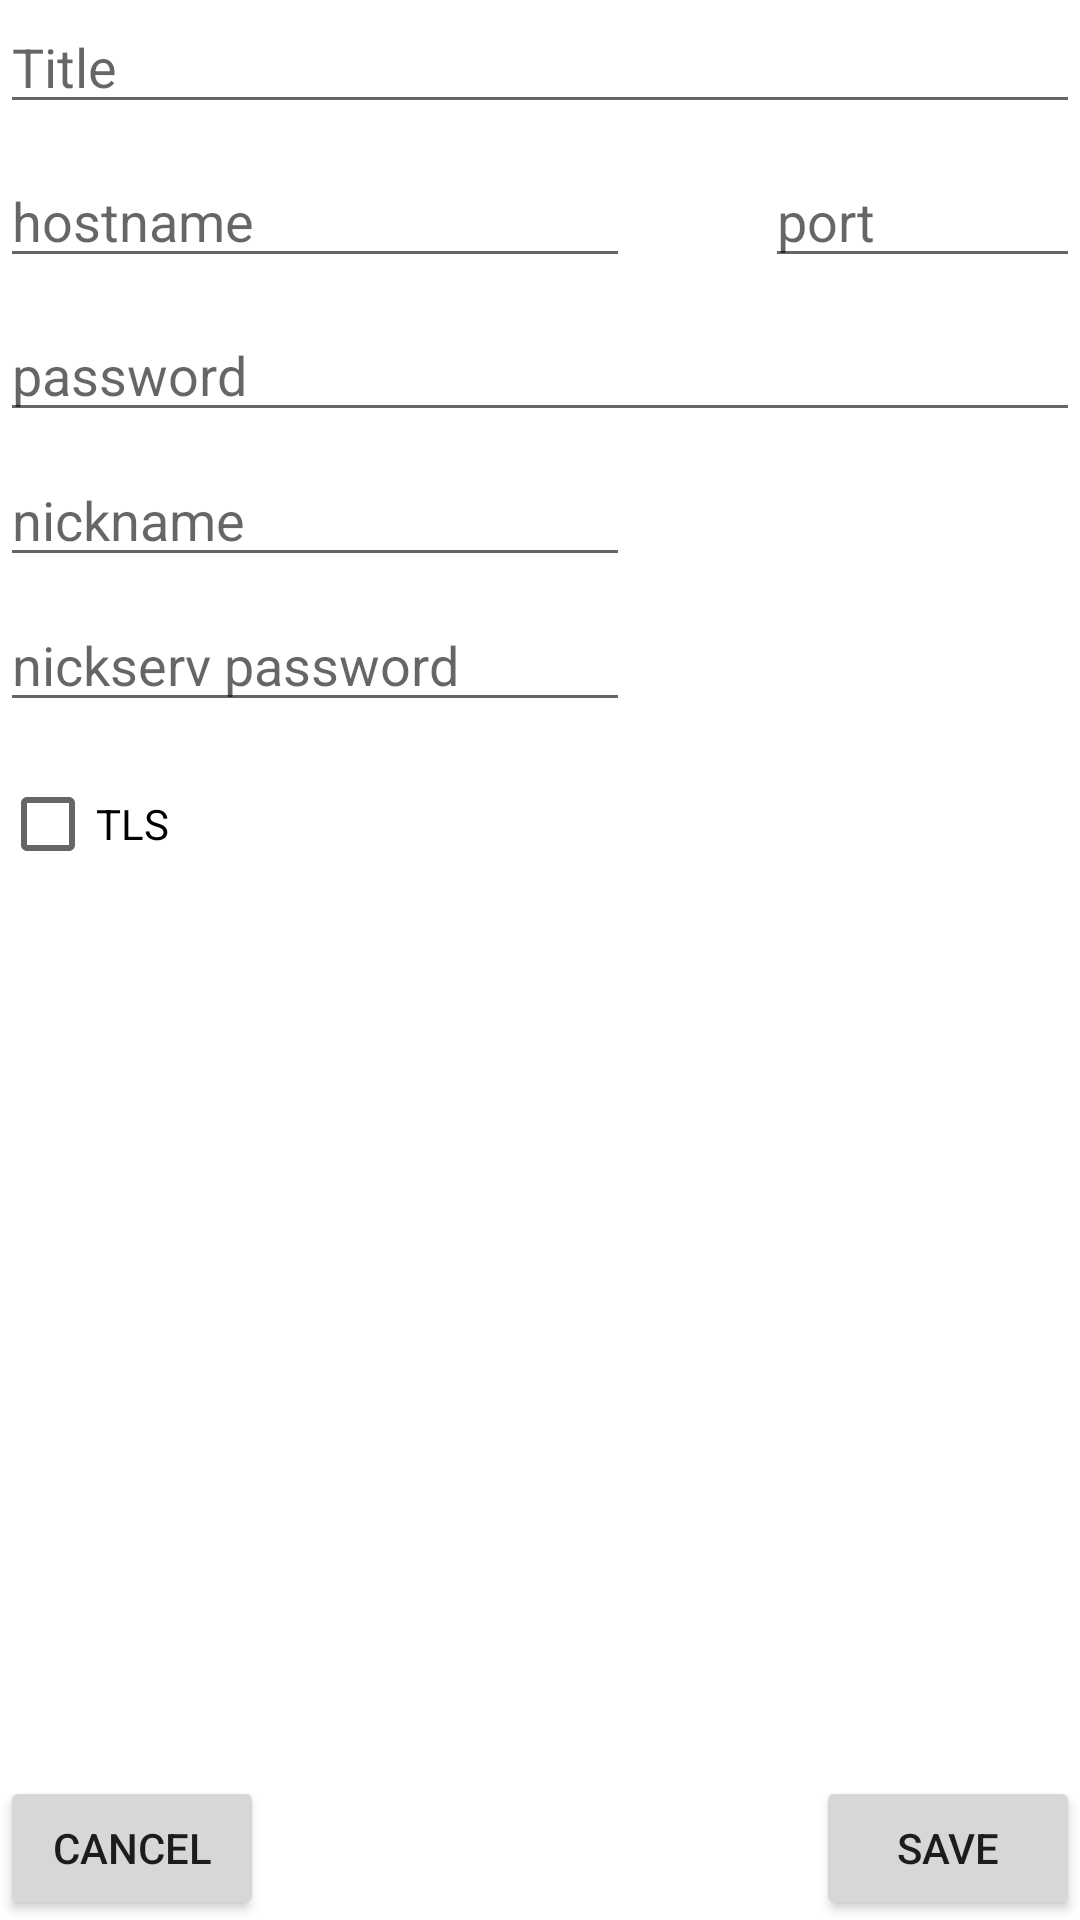

Write the Android layout XML for this screen, with the resource values it uses.
<!-- AndroidManifest.xml: application theme AppTheme -->
<!-- res/layout/fragment_addedit_server.xml -->
<?xml version="1.0" encoding="utf-8"?>
<RelativeLayout
    xmlns:android="http://schemas.android.com/apk/res/android"
    android:id="@+id/activity_add_server"
    android:layout_width="match_parent"
    android:layout_height="match_parent" >

    <EditText
        android:inputType="textNoSuggestions"
        android:layout_width="wrap_content"
        android:layout_height="wrap_content"
        android:hint="Title"
        android:ems="10"
        android:id="@+id/title_text"
        android:layout_alignParentTop="true"
        android:layout_alignParentStart="true"
        android:layout_alignParentLeft="true"
        android:layout_alignParentEnd="true"
        android:layout_alignParentRight="true" />

    <EditText
        android:inputType="textNoSuggestions"
        android:layout_width="wrap_content"
        android:layout_height="wrap_content"
        android:layout_marginTop="10dp"
        android:hint="hostname"
        android:ems="10"
        android:id="@+id/hostname_text"
        android:layout_below="@+id/title_text"
        android:layout_alignParentStart="true"
        android:layout_alignParentLeft="true" />

    <EditText
        android:layout_width="wrap_content"
        android:layout_height="wrap_content"
        android:inputType="textPassword"
        android:hint="password"
        android:ems="10"
        android:layout_marginTop="10dp"
        android:id="@+id/pass_text"
        android:layout_below="@+id/hostname_text"
        android:layout_alignParentStart="true"
        android:layout_alignParentLeft="true"
        android:layout_alignParentEnd="true"
        android:layout_alignParentRight="true" />

    <EditText
        android:layout_width="wrap_content"
        android:layout_height="wrap_content"
        android:inputType="number"
        android:maxLength="5"
        android:hint="port"
        android:ems="5"
        android:id="@+id/port_text"
        android:layout_alignBaseline="@+id/hostname_text"
        android:layout_alignBottom="@+id/hostname_text"
        android:layout_alignParentEnd="true"
        android:layout_alignParentRight="true" />

    <CheckBox
        android:text="TLS"
        android:layout_width="wrap_content"
        android:layout_height="wrap_content"
        android:layout_below="@+id/nickpass_text"
        android:layout_alignParentStart="true"
        android:layout_alignParentLeft="true"
        android:layout_marginTop="10dp"
        android:id="@+id/tls_check"/>

    <Button
        android:text="Save"
        android:layout_width="wrap_content"
        android:layout_height="wrap_content"
        android:layout_alignParentBottom="true"
        android:layout_alignParentEnd="true"
        android:layout_alignParentRight="true"
        android:id="@+id/save_button"/>

    <Button
        android:text="Cancel"
        android:layout_width="wrap_content"
        android:layout_height="wrap_content"
        android:layout_alignParentBottom="true"
        android:layout_alignParentStart="true"
        android:layout_alignParentLeft="true"
        android:id="@+id/cancel_button"/>

    <EditText
        android:inputType="textNoSuggestions"
        android:layout_width="wrap_content"
        android:layout_height="wrap_content"
        android:hint="nickname"
        android:ems="10"
        android:id="@+id/nick_text"
        android:layout_marginTop="7dp"
        android:layout_below="@+id/pass_text"
        android:layout_alignParentStart="true"
        android:layout_alignParentLeft="true" />

    <EditText
        android:layout_width="wrap_content"
        android:layout_height="wrap_content"
        android:inputType="textPassword"
        android:hint="nickserv password"
        android:ems="10"
        android:id="@+id/nickpass_text"
        android:layout_below="@+id/nick_text"
        android:layout_alignParentStart="true"
        android:layout_alignParentLeft="true"
        android:layout_marginTop="7dp"/>
</RelativeLayout>
<!-- resources referenced by this layout -->
<resources>

</resources>
